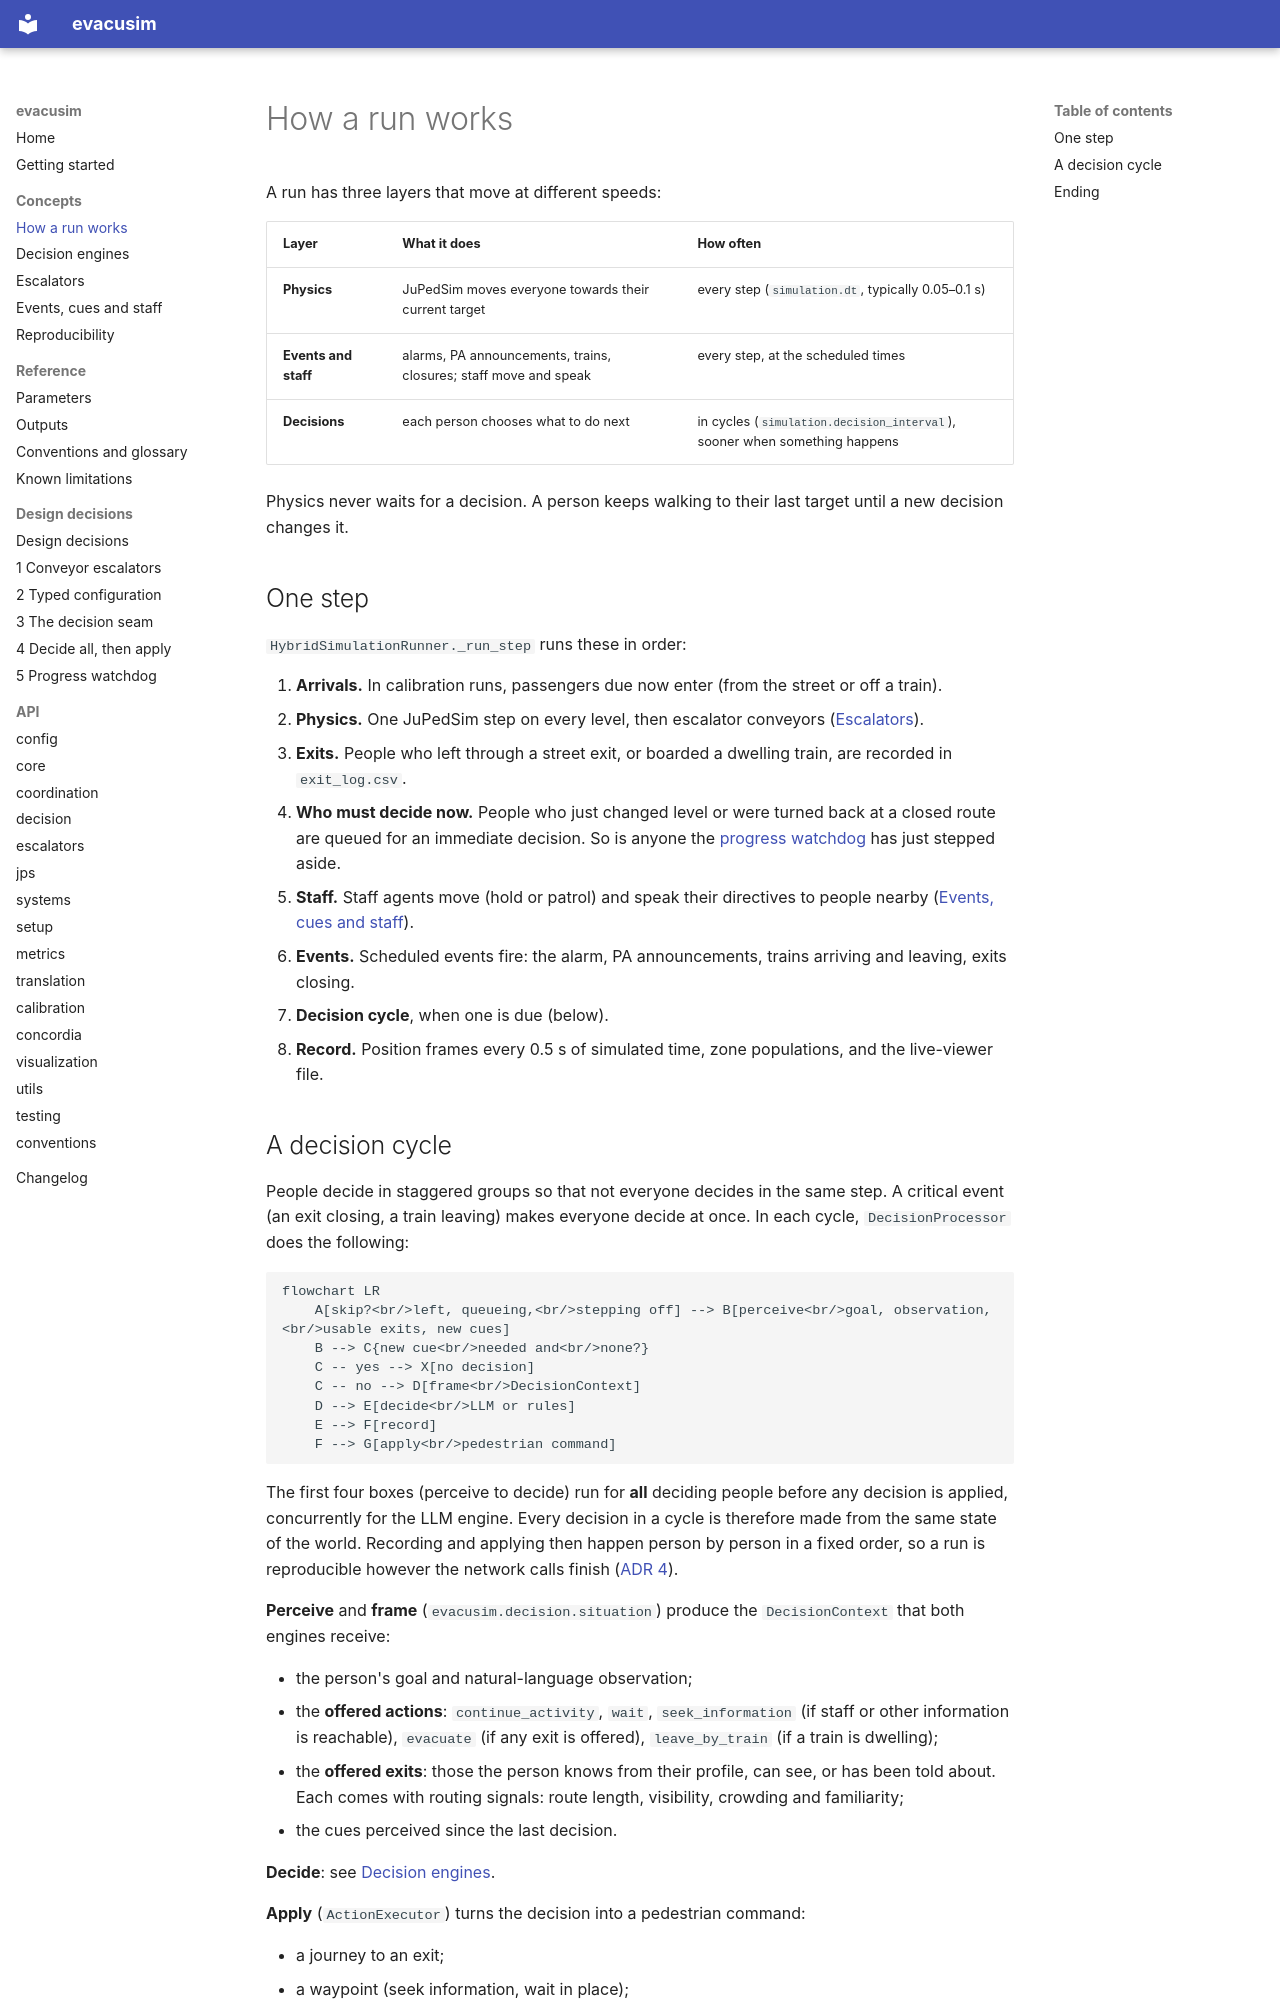

repository: MJones235/llm-evacuation-sim · page: concepts/how-a-run-works/index.html · generator: mkdocs

# How a run works

A run has three layers that move at different speeds:

| Layer | What it does | How often |
|---|---|---|
| **Physics** | JuPedSim moves everyone towards their current target | every step (`simulation.dt`, typically 0.05–0.1 s) |
| **Events and staff** | alarms, PA announcements, trains, closures; staff move and speak | every step, at the scheduled times |
| **Decisions** | each person chooses what to do next | in cycles (`simulation.decision_interval`), sooner when something happens |

Physics never waits for a decision. A person keeps walking to their last
target until a new decision changes it.

## One step

`HybridSimulationRunner._run_step` runs these in order:

1. **Arrivals.** In calibration runs, passengers due now enter (from the
   street or off a train).
2. **Physics.** One JuPedSim step on every level, then escalator conveyors
   ([Escalators](escalators.md)).
3. **Exits.** People who left through a street exit, or boarded a dwelling
   train, are recorded in `exit_log.csv`.
4. **Who must decide now.** People who just changed level or were turned back
   at a closed route are queued for an immediate decision. So is anyone the
   [progress watchdog](../adr/0005-progress-watchdog.md) has just stepped
   aside.
5. **Staff.** Staff agents move (hold or patrol) and speak their directives
   to people nearby ([Events, cues and staff](events-and-staff.md)).
6. **Events.** Scheduled events fire: the alarm, PA announcements, trains
   arriving and leaving, exits closing.
7. **Decision cycle**, when one is due (below).
8. **Record.** Position frames every 0.5 s of simulated time, zone
   populations, and the live-viewer file.
